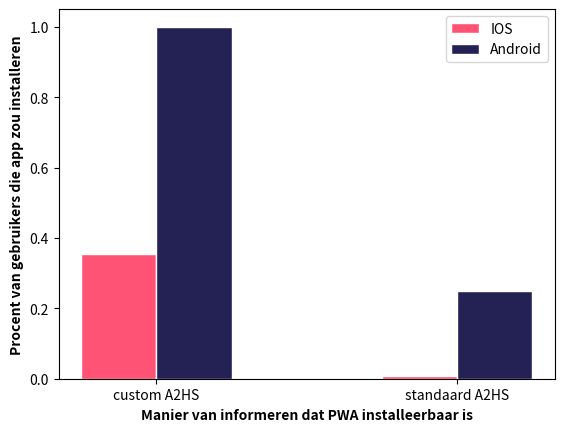

This figure's Python source:
# libraries
import numpy as np
import matplotlib.pyplot as plt
 
# set width of bar
barWidth = 0.25
 
# set height of bar
bars1 = [0.355, 0.007]
bars2 = [1, 0.25]


# Set position of bar on X axis
r1 = np.arange(2)
r2 = [x + barWidth for x in r1]
 
# Make the plot
plt.bar(r1, bars1, color='#FF5376', width=barWidth, edgecolor='white', label='IOS')
plt.bar(r2, bars2, color='#242154', width=barWidth, edgecolor='white', label='Android')
 
# Add labels to the bars
# todooo

print(r1)

# Add xticks on the middle of the group bars
plt.xlabel('Manier van informeren dat PWA installeerbaar is', fontweight='bold')
plt.xticks([r + barWidth/2 for r in range(2)], ['custom A2HS', 'standaard A2HS'])


plt.ylabel('Procent van gebruikers die app zou installeren', fontweight='bold')
 
# Create legend & Show graphic
plt.legend()
plt.show()

